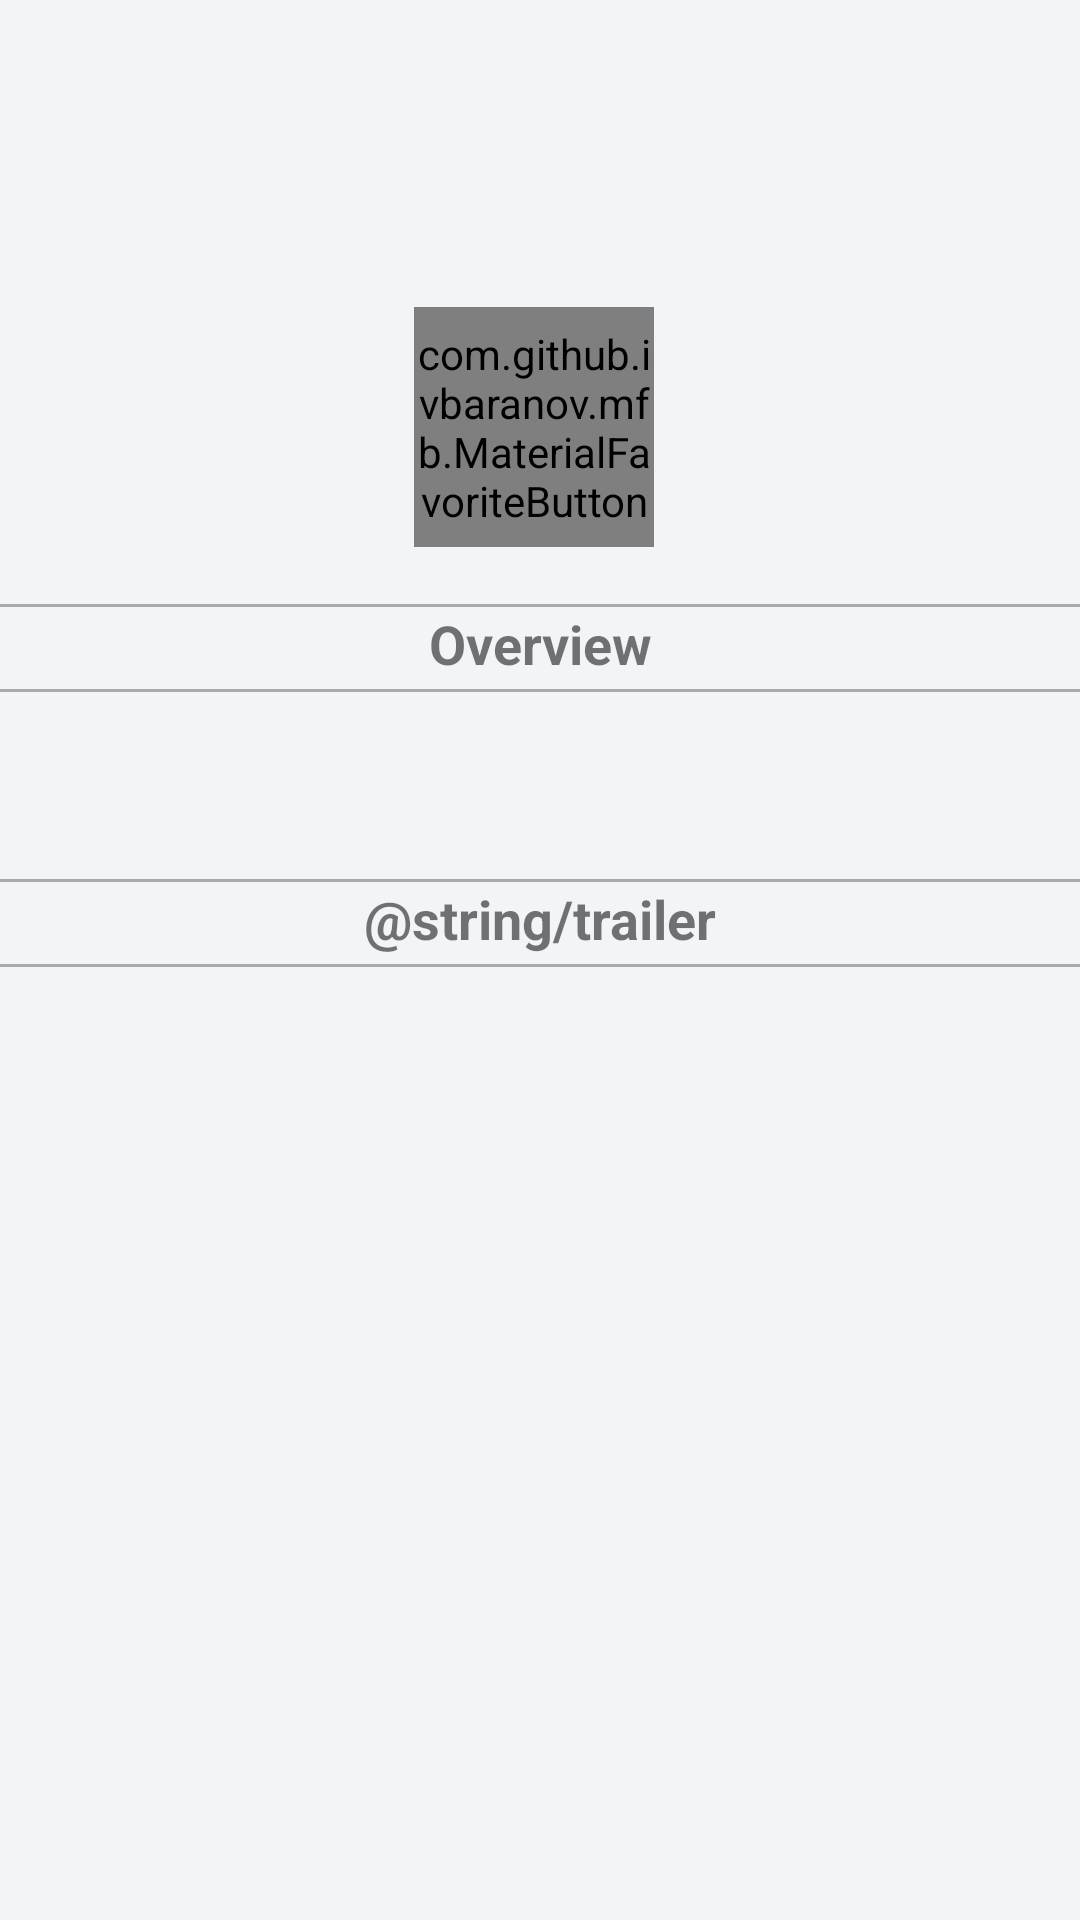

Here is an Android app screen rendered from its layout file. Give the layout XML and the strings, colors and styles it references.
<!-- AndroidManifest.xml: application theme AppTheme -->
<!-- res/layout/content_detail.xml -->
<?xml version="1.0" encoding="utf-8"?>
<RelativeLayout xmlns:android="http://schemas.android.com/apk/res/android"
    android:layout_width="match_parent"
    android:layout_height="match_parent"
    xmlns:app="http://schemas.android.com/apk/res-auto"
    xmlns:tools="http://schemas.android.com/tools"
    android:background="@color/viewBg"
    app:layout_behavior="@string/appbar_scrolling_view_behavior"
    tools:context="com.iakprojek.endah.movielist.DetailActivity"
    tools:showIn="@layout/activity_detail">

    <LinearLayout
        android:layout_width="match_parent"
        android:layout_height="wrap_content"
        android:id="@+id/ad">

        <ScrollView
            android:layout_width="match_parent"
            android:layout_height="match_parent"
            tools:showIn="@layout/activity_detail">

            <android.support.constraint.ConstraintLayout
                android:layout_width="match_parent"
                android:layout_height="wrap_content">

                <LinearLayout
                    android:id="@+id/titlelayout"
                    android:layout_width="match_parent"
                    android:layout_height="wrap_content"
                    android:padding="@dimen/padding_small"
                    android:orientation="horizontal">

                    <ImageView
                        android:id="@+id/thumbposter"
                        android:layout_width="130dp"
                        android:layout_height="wrap_content"
                        android:paddingLeft="16dp"
                        android:paddingRight="16dp"
                        android:layout_gravity="center_vertical|start" />

                    <LinearLayout
                        android:layout_width="match_parent"
                        android:layout_height="wrap_content"
                        android:orientation="vertical"
                        android:paddingBottom="8dp">

                        <TextView
                            android:id="@+id/title"
                            android:layout_width="match_parent"
                            android:layout_height="wrap_content"
                            android:paddingBottom="8dp"
                            android:paddingLeft="16dp"
                            android:paddingRight="16dp"
                            android:paddingTop="16dp"
                            android:textSize="20sp"
                            android:textColor="#555555"
                            android:textStyle="bold" />

                        <TextView
                            android:id="@+id/releasedate"
                            android:layout_width="match_parent"
                            android:layout_height="wrap_content"
                            android:paddingLeft="16dp"
                            android:paddingRight="16dp"
                            android:textSize="16sp"
                            android:textStyle="italic"/>

                        <TextView
                            android:id="@+id/userrating"
                            android:layout_width="match_parent"
                            android:layout_height="wrap_content"
                            android:paddingLeft="16dp"
                            android:paddingRight="16dp"
                            android:textSize="16sp"
                            android:textStyle="italic" />

                        <com.github.ivbaranov.mfb.MaterialFavoriteButton
                            android:id="@+id/favorite_button"
                            android:layout_width="80dp"
                            android:layout_height="80dp"/>
                    </LinearLayout>

                </LinearLayout>

                <View
                    android:id="@+id/line"
                    android:layout_width="match_parent"
                    android:layout_height="1dp"
                    android:layout_marginTop="3dp"
                    android:background="@android:color/darker_gray"
                    app:layout_constraintTop_toBottomOf="@+id/titlelayout" />

                <TextView
                    android:id="@+id/overview"
                    android:layout_width="match_parent"
                    android:layout_height="wrap_content"
                    android:gravity="center"
                    android:text="Overview"
                    android:textSize="18sp"
                    app:layout_constraintTop_toBottomOf="@+id/line"
                    android:textStyle="bold" />

                <View
                    android:id="@+id/line2"
                    android:layout_width="match_parent"
                    android:layout_height="1dp"
                    android:layout_marginTop="3dp"
                    android:background="@android:color/darker_gray"
                    app:layout_constraintTop_toBottomOf="@+id/overview"/>

                <TextView
                    android:layout_width="match_parent"
                    android:layout_height="wrap_content"
                    android:id="@+id/plotsynopsis"
                    android:layout_marginLeft="@dimen/layout_margin_left"
                    android:padding="@dimen/padding_layout"
                    android:layout_marginTop="@dimen/layout_margin_top"
                    android:textSize="18sp"
                    app:layout_constraintTop_toBottomOf="@+id/line2"
                    app:layout_constraintLeft_toLeftOf="parent" />

                <View
                    android:id="@+id/line3"
                    android:layout_width="match_parent"
                    android:layout_height="1dp"
                    android:layout_marginTop="3dp"
                    android:background="@android:color/darker_gray"
                    app:layout_constraintTop_toBottomOf="@+id/plotsynopsis" />

                <TextView
                    android:id="@+id/trailer"
                    android:layout_width="match_parent"
                    android:layout_height="wrap_content"
                    android:gravity="center"
                    android:text="@string/trailer"
                    android:textSize="18sp"
                    app:layout_constraintTop_toBottomOf="@+id/line3"
                    android:textStyle="bold" />

                <View
                    android:id="@+id/line4"
                    android:layout_width="match_parent"
                    android:layout_height="1dp"
                    android:layout_marginTop="3dp"
                    android:background="@android:color/darker_gray"
                    app:layout_constraintTop_toBottomOf="@+id/trailer"/>

                <android.support.v7.widget.RecyclerView
                    android:id="@+id/recycler_view1"
                    android:layout_width="match_parent"
                    android:layout_height="wrap_content"
                    android:clipToPadding="false"
                    android:scrollbars="vertical"
                    app:layout_constraintTop_toBottomOf="@+id/line4"
                    app:layout_constraintLeft_toLeftOf="parent" />

            </android.support.constraint.ConstraintLayout>

        </ScrollView>

    </LinearLayout>

</RelativeLayout>
<!-- res/layout/activity_detail.xml (included above) -->
<?xml version="1.0" encoding="utf-8"?>
<android.support.design.widget.CoordinatorLayout xmlns:android="http://schemas.android.com/apk/res/android"
    xmlns:app="http://schemas.android.com/apk/res-auto"
    android:id="@+id/main_content"
    android:layout_width="match_parent"
    android:layout_height="match_parent"
    android:background="@color/white"
    android:fitsSystemWindows="true">

    <android.support.design.widget.AppBarLayout
        android:id="@+id/appbar"
        android:layout_width="match_parent"
        android:layout_height="@dimen/detail_backdrop_height"
        android:fitsSystemWindows="true"
        android:theme="@style/ThemeOverlay.AppCompat.Dark.ActionBar">

        <android.support.design.widget.CollapsingToolbarLayout
            android:id="@+id/collapsing_toolbar"
            android:layout_width="match_parent"
            android:layout_height="match_parent"
            android:fitsSystemWindows="true"
            app:contentScrim="?attr/colorPrimary"
            app:expandedTitleMarginEnd="64dp"
            app:expandedTitleMarginStart="48dp"
            app:expandedTitleTextAppearance="@android:color/transparent"
            app:layout_scrollFlags="scroll|exitUntilCollapsed">

            <RelativeLayout
                android:layout_width="wrap_content"
                android:layout_height="wrap_content">

                <ImageView
                    android:id="@+id/thumbnail_image_header"
                    android:layout_width="match_parent"
                    android:layout_height="match_parent"
                    android:fitsSystemWindows="true"
                    android:scaleType="centerCrop"
                    app:layout_collapseMode="parallax"/>

            </RelativeLayout>

            <android.support.v7.widget.Toolbar
                android:id="@+id/toolbar"
                android:layout_width="match_parent"
                android:layout_height="?attr/actionBarSize"
                android:popupTheme="@style/ThemeOverlay.AppCompat.Dark"
                android:title="Collapsing Toolbar"
                app:layout_collapseMode="pin" />

        </android.support.design.widget.CollapsingToolbarLayout>
    </android.support.design.widget.AppBarLayout>

    <include layout="@layout/content_detail" />

</android.support.design.widget.CoordinatorLayout>
<!-- resources referenced by this layout -->
<resources>
  <color name="viewBg">#F1F5F8</color>
  <color name="white">#FFF</color>
  <dimen name="detail_backdrop_height">200dp</dimen>
  <dimen name="layout_margin_left">10dp</dimen>
  <dimen name="layout_margin_top">3dp</dimen>
  <dimen name="padding_layout">16dp</dimen>
  <dimen name="padding_small">8dp</dimen>
  <style name="AppTheme" parent="Theme.AppCompat.Light.DarkActionBar">
          
          <item name="colorPrimary">@color/colorPrimary</item>
          <item name="colorPrimaryDark">@color/colorPrimaryDark</item>
          <item name="colorAccent">@color/colorAccent</item>
      </style>
  <color name="colorPrimary">#000000</color>
  <color name="colorPrimaryDark">#303F9F</color>
  <color name="colorAccent">#FF4081</color>
</resources>
